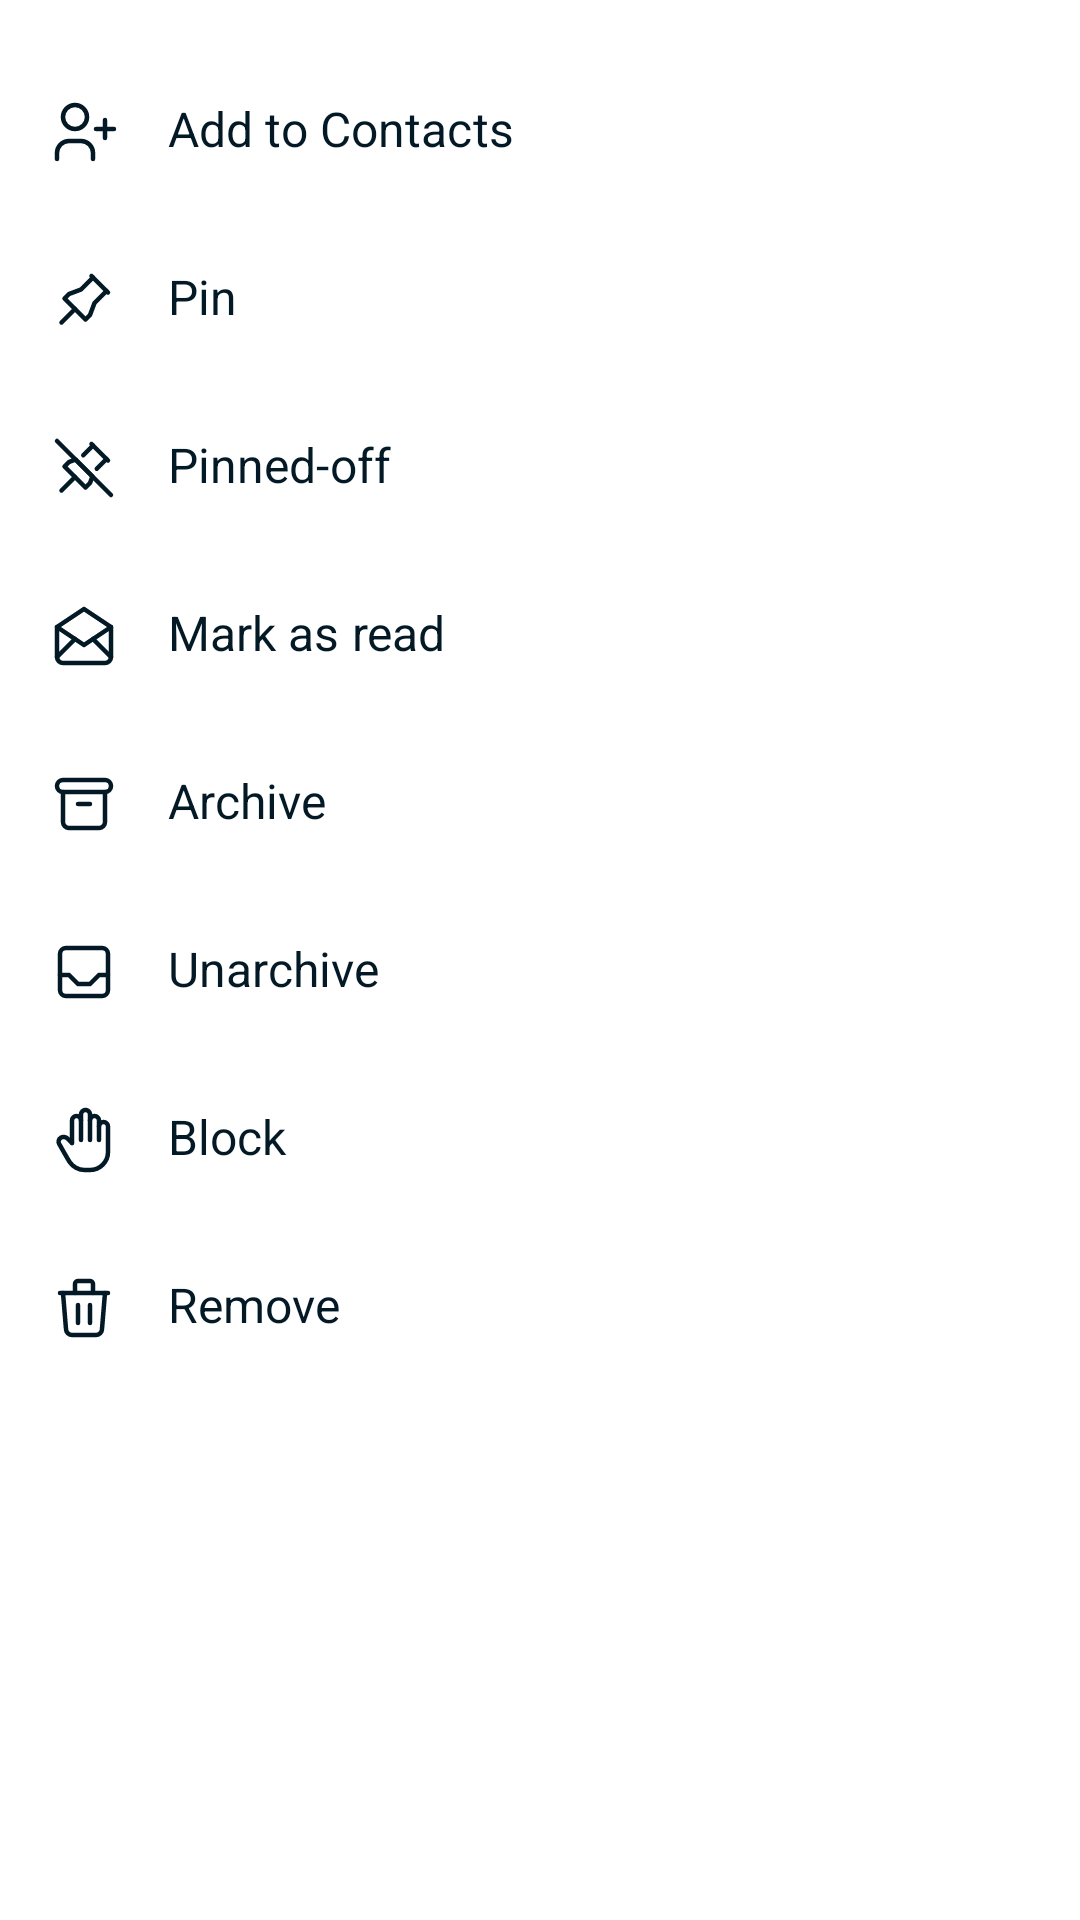

Write the Android layout XML for this screen, with the resource values it uses.
<!-- AndroidManifest.xml: application theme AppTheme -->
<!-- res/layout/dialog_conversation_options.xml -->
<?xml version="1.0" encoding="utf-8"?>
<LinearLayout xmlns:android="http://schemas.android.com/apk/res/android"
    xmlns:app="http://schemas.android.com/apk/res-auto"
    xmlns:tools="http://schemas.android.com/tools"
    android:layout_width="match_parent"
    android:layout_height="wrap_content"
    android:orientation="vertical"
    android:paddingVertical="16dp"
    tools:background="@drawable/bg_bottom_dialog">

    <LinearLayout
        android:id="@+id/addContact"
        android:layout_width="match_parent"
        android:layout_height="wrap_content"
        android:background="?attr/selectableItemBackground"
        android:orientation="horizontal"
        android:padding="16dp">

        <ImageView
            android:layout_width="wrap_content"
            android:layout_height="wrap_content"
            android:src="@drawable/ic_add_profile"
            app:tint="@color/text" />

        <TextView
            style="@style/Typography.Subtitle1"
            android:layout_width="match_parent"
            android:layout_height="wrap_content"
            android:layout_marginStart="16dp"
            android:ellipsize="end"
            android:gravity="center_vertical"
            android:maxLines="1"
            android:text="@string/conversation_option_add_contact"
            android:textColor="@color/text" />

    </LinearLayout>

    <LinearLayout
        android:id="@+id/pin"
        android:layout_width="match_parent"
        android:layout_height="wrap_content"
        android:background="?attr/selectableItemBackground"
        android:orientation="horizontal"
        android:padding="16dp">

        <ImageView
            android:layout_width="wrap_content"
            android:layout_height="wrap_content"
            android:src="@drawable/ic_pin"
            app:tint="@color/text" />

        <TextView
            style="@style/Typography.Subtitle1"
            android:layout_width="match_parent"
            android:layout_height="wrap_content"
            android:layout_marginStart="16dp"
            android:ellipsize="end"
            android:gravity="center_vertical"
            android:maxLines="1"
            android:text="@string/conversation_option_pinned"
            android:textColor="@color/text" />

    </LinearLayout>

    <LinearLayout
        android:id="@+id/pinnedOff"
        android:layout_width="match_parent"
        android:layout_height="wrap_content"
        android:background="?attr/selectableItemBackground"
        android:orientation="horizontal"
        android:padding="16dp">

        <ImageView
            android:layout_width="wrap_content"
            android:layout_height="wrap_content"
            android:src="@drawable/ic_pinned_off"
            app:tint="@color/text" />

        <TextView
            style="@style/Typography.Subtitle1"
            android:layout_width="match_parent"
            android:layout_height="wrap_content"
            android:layout_marginStart="16dp"
            android:ellipsize="end"
            android:gravity="center_vertical"
            android:maxLines="1"
            android:text="@string/conversation_option_pinned_off"
            android:textColor="@color/text" />

    </LinearLayout>

    <LinearLayout
        android:id="@+id/markAsRead"
        android:layout_width="match_parent"
        android:layout_height="wrap_content"
        android:background="?attr/selectableItemBackground"
        android:orientation="horizontal"
        android:padding="16dp">

        <ImageView
            android:layout_width="wrap_content"
            android:layout_height="wrap_content"
            android:src="@drawable/ic_mark_as_read"
            app:tint="@color/text" />

        <TextView
            style="@style/Typography.Subtitle1"
            android:layout_width="match_parent"
            android:layout_height="wrap_content"
            android:layout_marginStart="16dp"
            android:ellipsize="end"
            android:gravity="center_vertical"
            android:maxLines="1"
            android:text="@string/conversation_option_mark_read"
            android:textColor="@color/text" />

    </LinearLayout>

    <LinearLayout
        android:id="@+id/archive"
        android:layout_width="match_parent"
        android:layout_height="wrap_content"
        android:background="?attr/selectableItemBackground"
        android:orientation="horizontal"
        android:padding="16dp">

        <ImageView
            android:layout_width="wrap_content"
            android:layout_height="wrap_content"
            android:src="@drawable/ic_archive"
            app:tint="@color/text" />

        <TextView
            style="@style/Typography.Subtitle1"
            android:layout_width="match_parent"
            android:layout_height="wrap_content"
            android:layout_marginStart="16dp"
            android:ellipsize="end"
            android:gravity="center_vertical"
            android:maxLines="1"
            android:text="@string/conversation_option_archived"
            android:textColor="@color/text" />

    </LinearLayout>

    <LinearLayout
        android:id="@+id/unArchive"
        android:layout_width="match_parent"
        android:layout_height="wrap_content"
        android:background="?attr/selectableItemBackground"
        android:orientation="horizontal"
        android:padding="16dp">

        <ImageView
            android:layout_width="wrap_content"
            android:layout_height="wrap_content"
            android:src="@drawable/ic_inbox"
            app:tint="@color/text" />

        <TextView
            style="@style/Typography.Subtitle1"
            android:layout_width="match_parent"
            android:layout_height="wrap_content"
            android:layout_marginStart="16dp"
            android:ellipsize="end"
            android:gravity="center_vertical"
            android:maxLines="1"
            android:text="@string/conversation_option_unarchived"
            android:textColor="@color/text" />

    </LinearLayout>

    <LinearLayout
        android:id="@+id/block"
        android:layout_width="match_parent"
        android:layout_height="wrap_content"
        android:background="?attr/selectableItemBackground"
        android:orientation="horizontal"
        android:padding="16dp">

        <ImageView
            android:layout_width="wrap_content"
            android:layout_height="wrap_content"
            android:src="@drawable/ic_block"
            app:tint="@color/text" />

        <TextView
            style="@style/Typography.Subtitle1"
            android:layout_width="match_parent"
            android:layout_height="wrap_content"
            android:layout_marginStart="16dp"
            android:ellipsize="end"
            android:gravity="center_vertical"
            android:maxLines="1"
            android:text="@string/conversation_option_blocked"
            android:textColor="@color/text" />

    </LinearLayout>

    <LinearLayout
        android:id="@+id/remove"
        android:layout_width="match_parent"
        android:layout_height="wrap_content"
        android:background="?attr/selectableItemBackground"
        android:orientation="horizontal"
        android:padding="16dp">

        <ImageView
            android:layout_width="wrap_content"
            android:layout_height="wrap_content"
            android:src="@drawable/ic_remove"
            app:tint="@color/text" />

        <TextView
            style="@style/Typography.Subtitle1"
            android:layout_width="match_parent"
            android:layout_height="wrap_content"
            android:layout_marginStart="16dp"
            android:ellipsize="end"
            android:gravity="center_vertical"
            android:maxLines="1"
            android:text="@string/conversation_option_deleted"
            android:textColor="@color/text" />

    </LinearLayout>

</LinearLayout>
<!-- resources referenced by this layout -->
<resources>
  <color name="text">#031926</color>
  <!-- drawable bg_bottom_dialog (drawable) -->
  <?xml version="1.0" encoding="utf-8"?>
  <shape
      xmlns:android="http://schemas.android.com/apk/res/android"
      android:shape="rectangle">
  
      <solid android:color="@color/dialogBackground"/>
  
      <corners
          android:topLeftRadius="8dp"
          android:topRightRadius="8dp"/>
  
  </shape>
  <!-- drawable ic_inbox (drawable) -->
  <vector xmlns:android="http://schemas.android.com/apk/res/android"
      android:width="24dp"
      android:height="24dp"
      android:viewportWidth="24"
      android:viewportHeight="24">
    <path
        android:pathData="M18,4H6C4.8954,4 4,4.8954 4,6V18C4,19.1046 4.8954,20 6,20H18C19.1046,20 20,19.1046 20,18V6C20,4.8954 19.1046,4 18,4Z"
        android:strokeLineJoin="round"
        android:strokeWidth="1.5"
        android:fillColor="#00000000"
        android:strokeColor="#031926"
        android:strokeLineCap="round"/>
    <path
        android:pathData="M4,13H7L10,16H14L17,13H20"
        android:strokeLineJoin="round"
        android:strokeWidth="1.5"
        android:fillColor="#00000000"
        android:strokeColor="#031926"
        android:strokeLineCap="round"/>
  </vector>
  <string name="conversation_option_add_contact">Add to Contacts</string>
  <string name="conversation_option_archived">Archive</string>
  <string name="conversation_option_blocked">Block</string>
  <string name="conversation_option_deleted">Remove</string>
  <string name="conversation_option_mark_read">Mark as read</string>
  <string name="conversation_option_pinned">Pin</string>
  <string name="conversation_option_pinned_off">Pinned-off</string>
  <string name="conversation_option_unarchived">Unarchive</string>
  <style name="Typography.Subtitle1">
          <item name="fontFamily">@font/mulish_regular</item>
          <item name="android:textSize">16sp</item>
          <item name="lineHeight">20.1sp</item>
          <item name="android:letterSpacing">0.0015</item>
      </style>
  <style name="AppTheme" parent="Theme.MaterialComponents.DayNight.NoActionBar">
          <item name="android:colorPrimary">@color/primary</item>
          <item name="android:colorPrimaryDark">@color/primary</item>
          <item name="android:colorAccent">@color/primary</item>
          <item name="fontFamily">@font/mulish_regular</item>
          <item name="android:autofilledHighlight" tools:targetApi="o">@color/transparent</item>
          <item name="android:enforceNavigationBarContrast" tools:targetApi="q">false</item>
          <item name="android:navigationBarColor">@color/background</item>
          <item name="android:statusBarColor">@color/background</item>
          <item name="bottomSheetDialogTheme">@style/AppTheme.BottomSheet</item>
          <item name="android:windowBackground">@drawable/window_background_app</item>
          
          <item name="android:forceDarkAllowed" tools:targetApi="Q">false</item>
      </style>
  <color name="dialogBackground">#FFFFFF</color>
  <color name="primary">#00796B</color>
  <color name="transparent">#FFFFFFFF</color>
  <color name="background">#FFFFFF</color>
  <style name="AppTheme.BottomSheet" parent="Theme.Design.Light.BottomSheetDialog">
          <item name="bottomSheetStyle">@style/BottomSheetStyle</item>
      </style>
  <!-- drawable window_background_app (drawable) -->
  <?xml version="1.0" encoding="utf-8"?>
  <layer-list xmlns:android="http://schemas.android.com/apk/res/android">
      <item>
          <shape android:shape="rectangle">
              <solid android:color="@color/background" />
          </shape>
      </item>
  </layer-list>
  <style name="BottomSheetStyle" parent="Widget.Design.BottomSheet.Modal">
          <item name="android:background">@drawable/bg_bottom_dialog</item>
      </style>
</resources>
